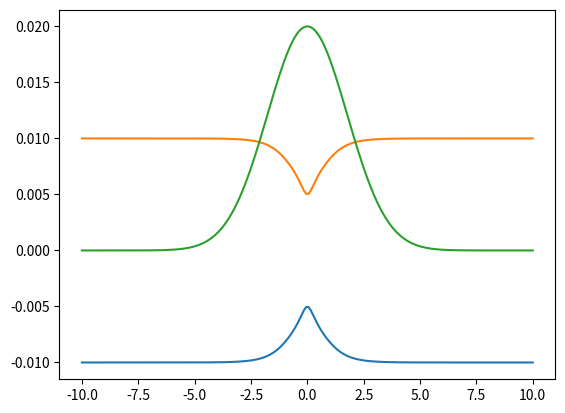

Write the Python code that produced this figure.
import numpy as np
from numpy import linalg as LA
import matplotlib.pyplot as plt

n = 200
start = -10 
end = 10
x = np.linspace(start,end,n)

def Potential(x):
    A=0.01
    B=1.6
    C=0.005
    D=1.0
    V=[[0,0],[0,0]]
    if x>0:
        V[0][0]=A*(1-np.exp(-B*x))
    else:
        V[0][0]=-A*(1-np.exp(B*x))
    V[1][1] = -V[0][0]
    V[0][1] = C*np.exp(-D*x**2)
    V[1][0] = V[0][1]
    return V

y = []
for i in x:
    v,w=LA.eigh(Potential(i))
    y.append(v)

k = 8.0
sigma = 20.0/k
psi = np.exp(1j*k*x)*np.exp(-(x/sigma)**2)     
#Hamiltonian = T+V
plt.figure()
plt.plot(x,y)
plt.plot(x,abs(psi)/50)
plt.show()
